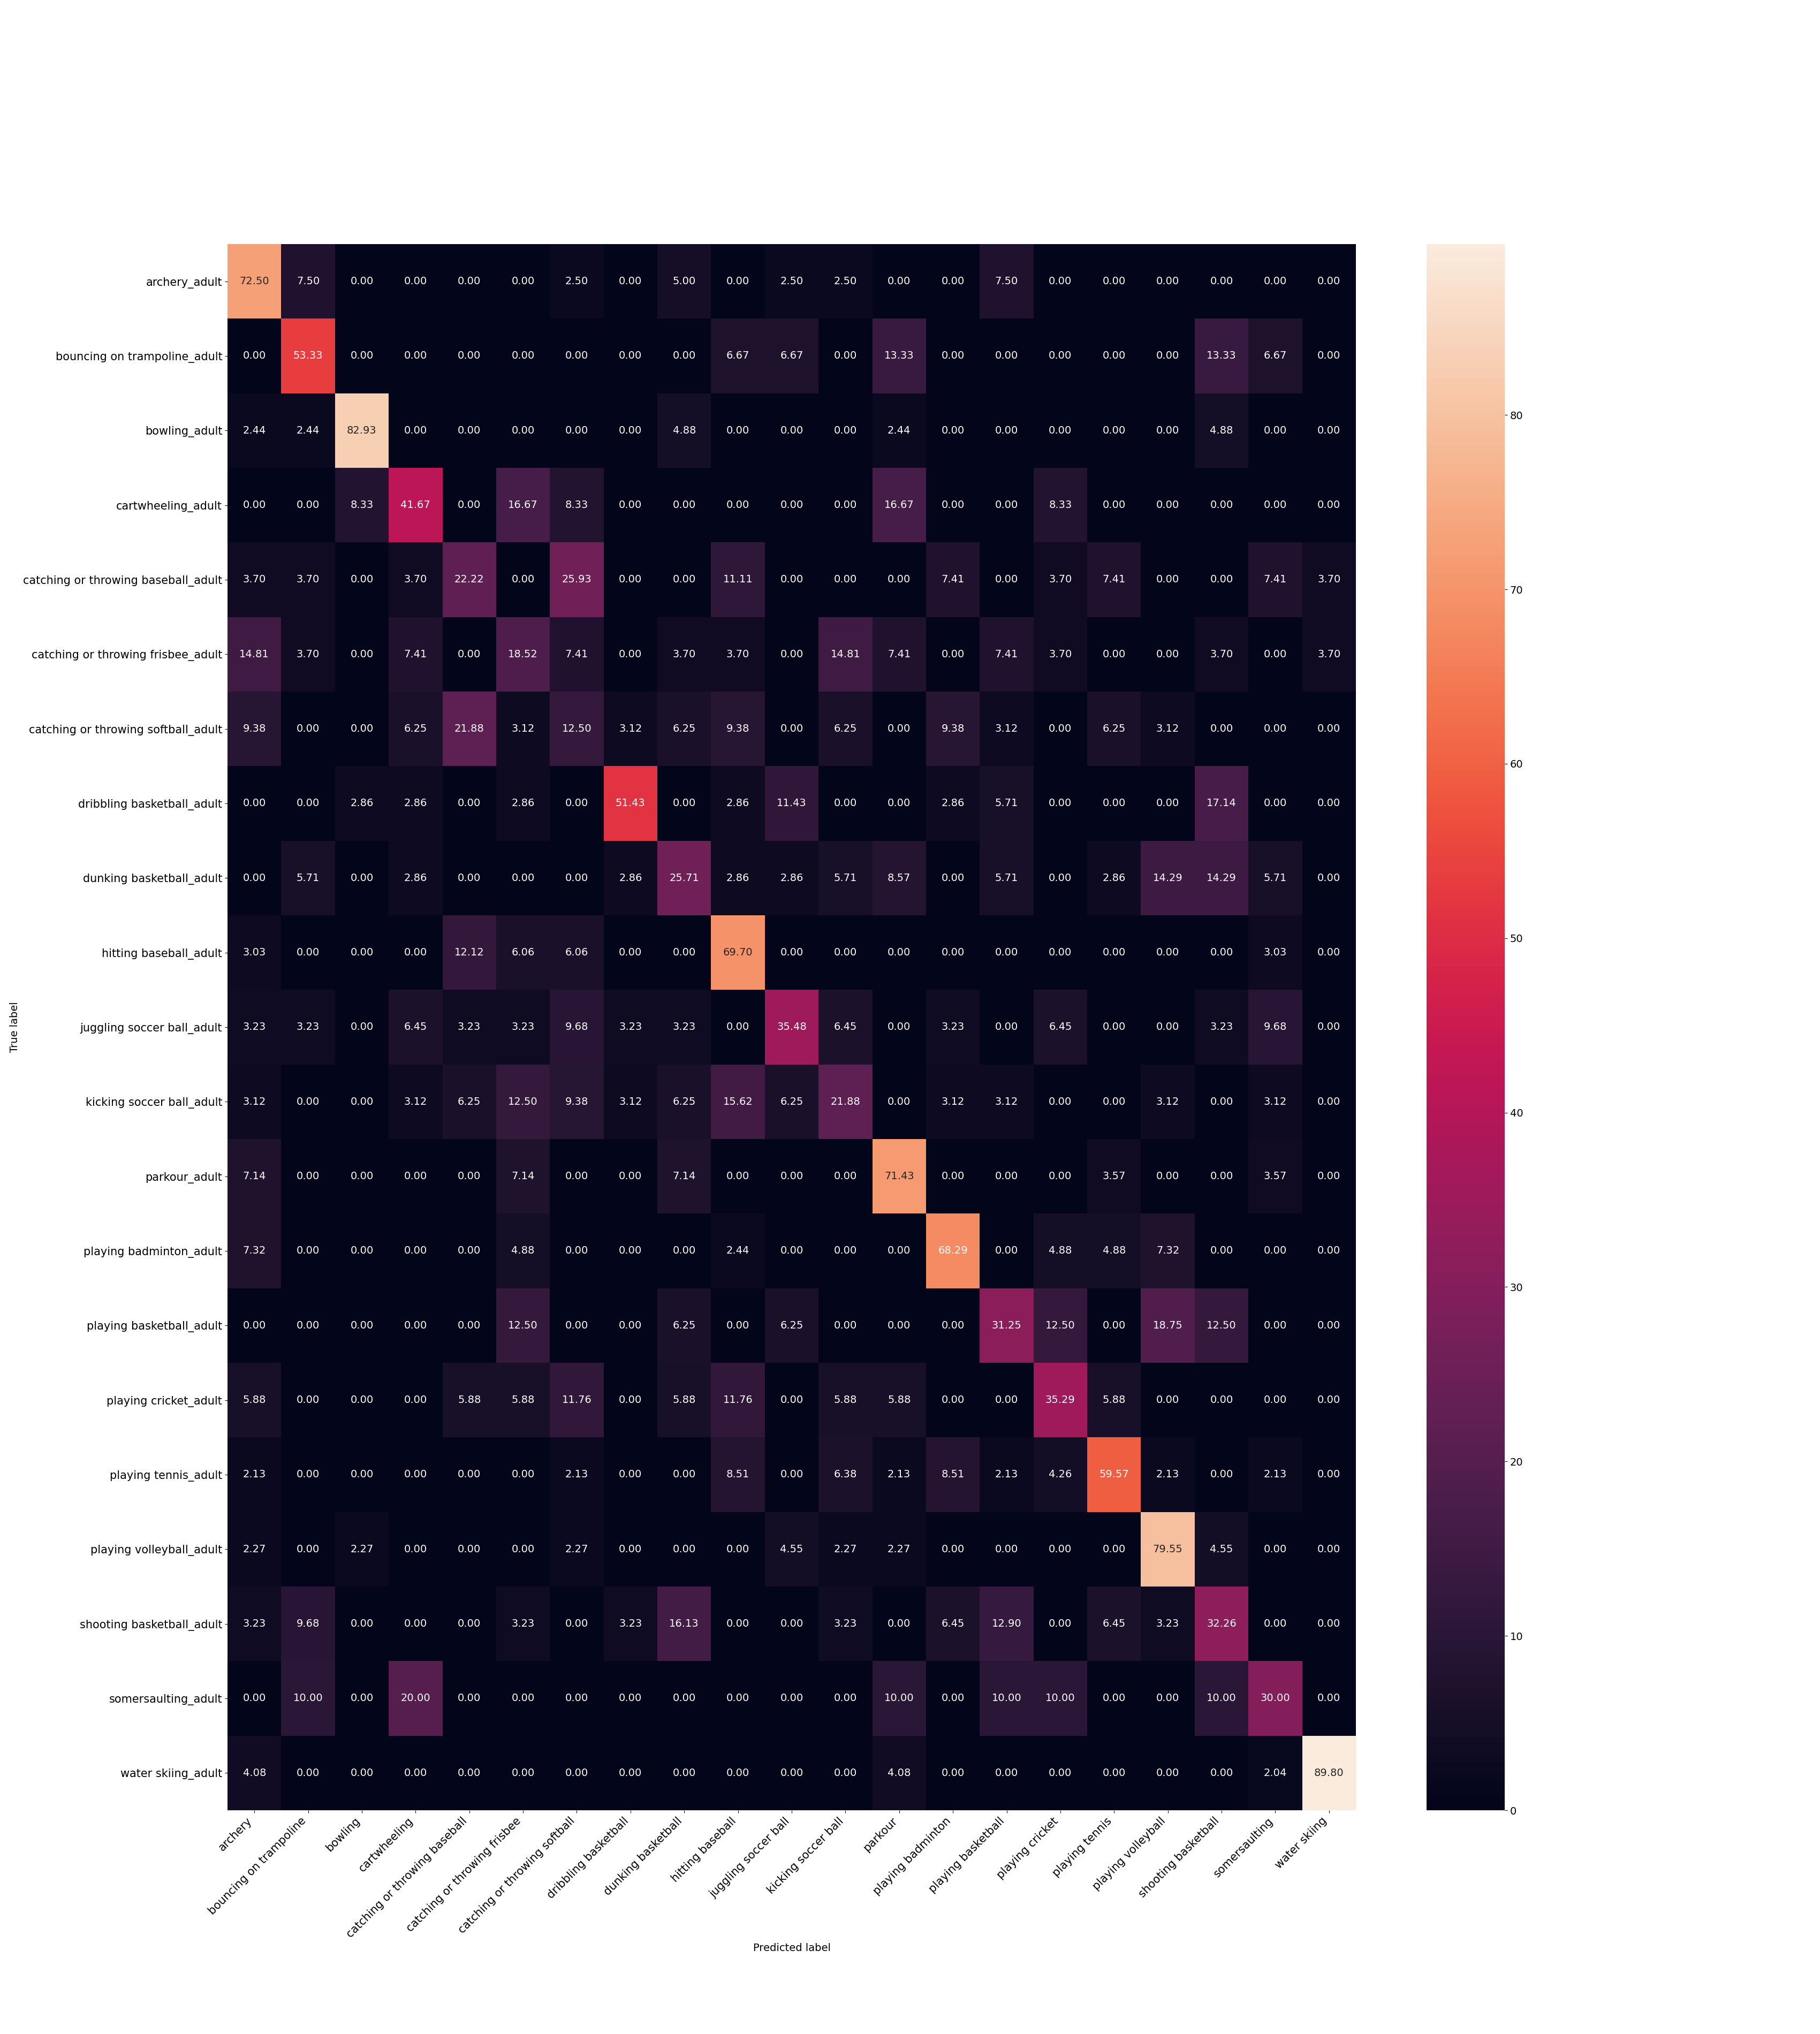

Values plotted in this chart, from the file beside it:
, Class, Accuracy
0, archery_adult, 0.725
1, bouncing on trampoline_adult, 0.5333
2, bowling_adult, 0.8293
3, cartwheeling_adult, 0.4167
4, catching or throwing baseball_adult, 0.2222
5, catching or throwing frisbee_adult, 0.1852
6, catching or throwing softball_adult, 0.125
7, dribbling basketball_adult, 0.5143
8, dunking basketball_adult, 0.2571
9, hitting baseball_adult, 0.697
10, juggling soccer ball_adult, 0.3548
11, kicking soccer ball_adult, 0.2188
12, parkour_adult, 0.7143
13, playing badminton_adult, 0.6829
14, playing basketball_adult, 0.3125
15, playing cricket_adult, 0.3529
16, playing tennis_adult, 0.5957
17, playing volleyball_adult, 0.7955
18, shooting basketball_adult, 0.3226
19, somersaulting_adult, 0.3
20, water skiing_adult, 0.898
